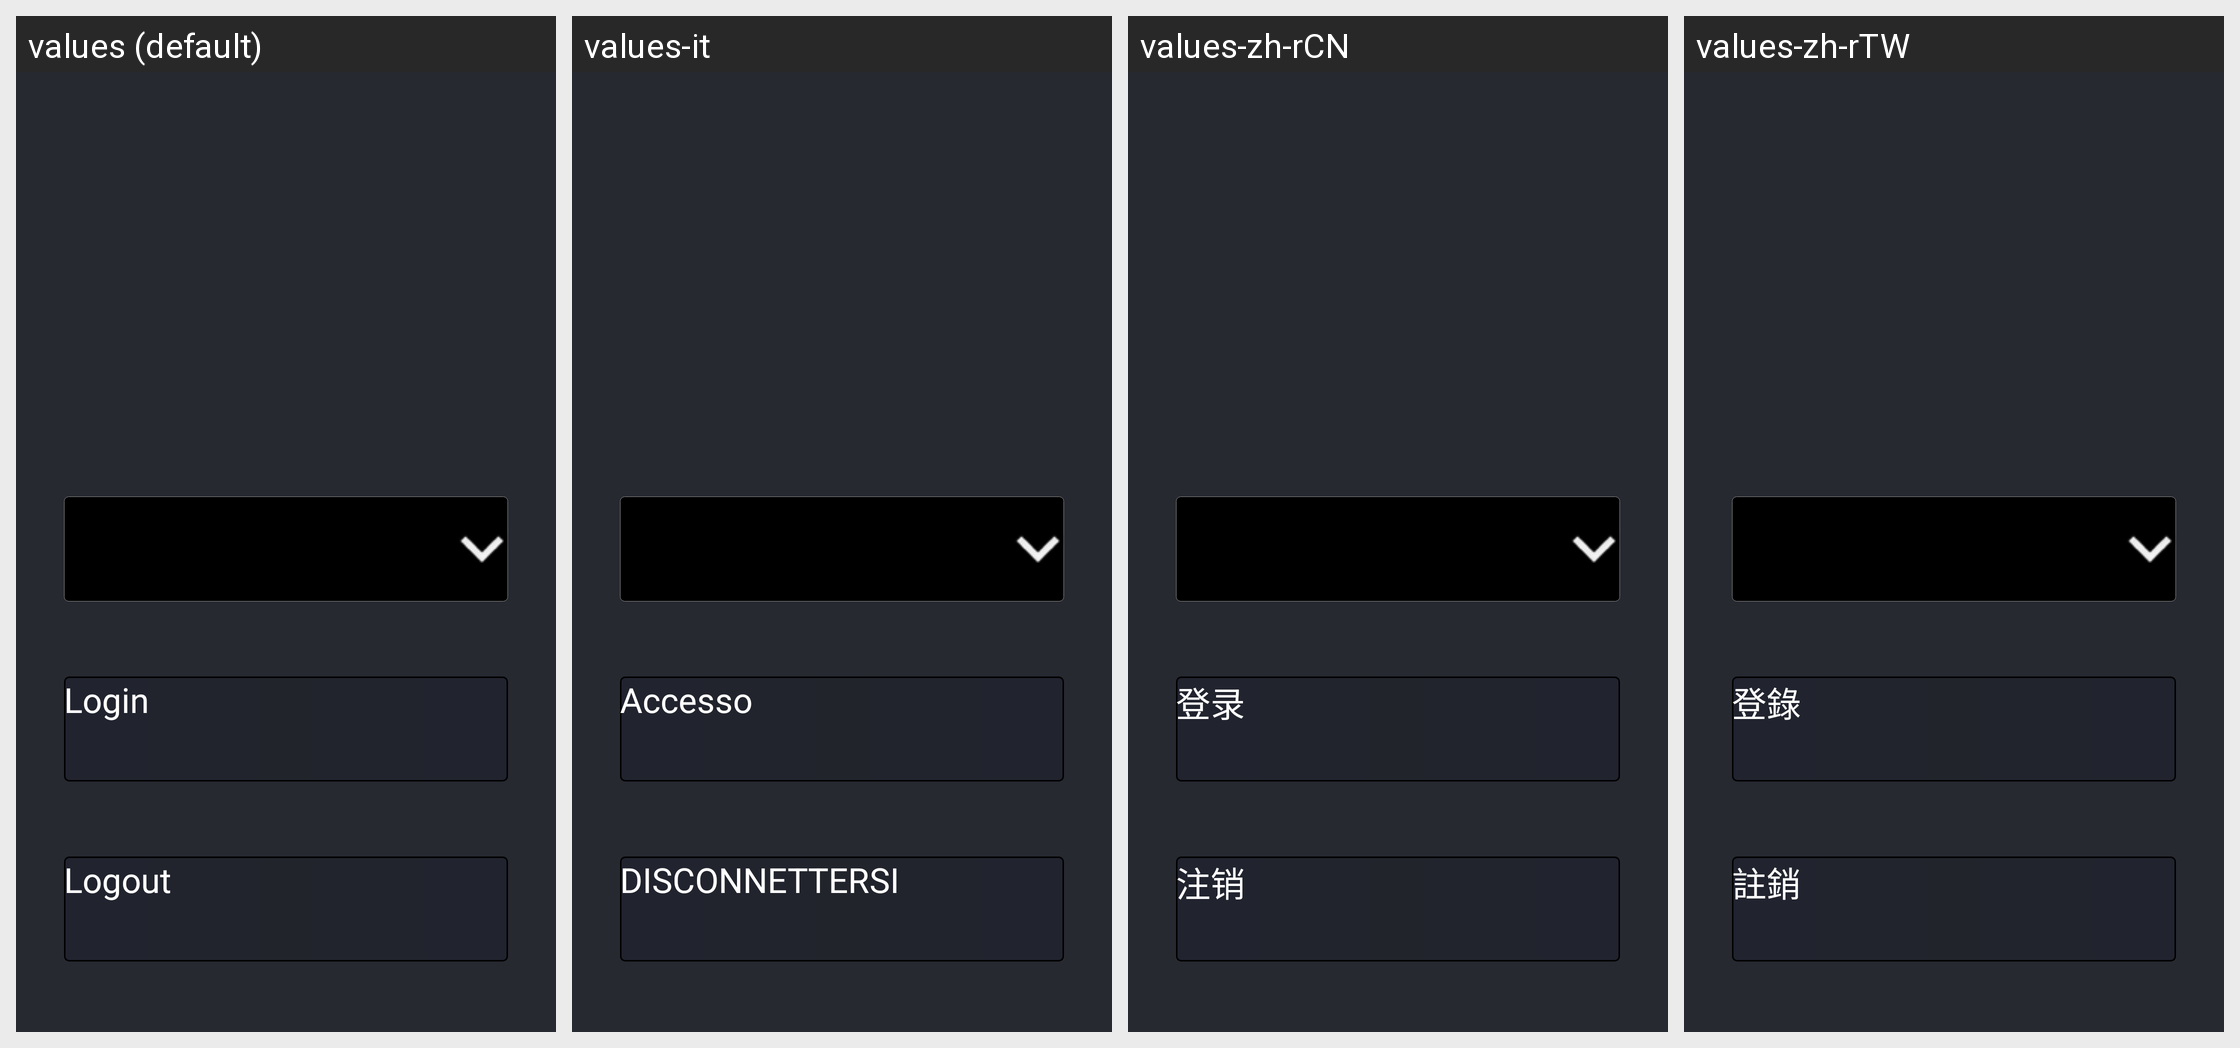

Strings drawn on this Android screen and how each of the app's shown locales translates them:
Android screen res/layout/activity_main.xml rendered under 4 locales, left to right: values (default), values-it, values-zh-rCN, values-zh-rTW. Device: Nexus 5 (rendered at 1080×1920; each locale shown at half size, 540×960, under a caption strip naming it); theme Theme.App.Starting.
Other locales in the repository, not shown: values-de, values-es, values-fr, values-ko, values-pt, values-ru, values-zh.
Strings drawn on this screen, with the default value and each locale's value (text and hints the layout hard-codes, and strings that could not be matched under every locale, appear in the picture but are not listed):

login
  values: Login
  values-it: Accesso
  values-zh-rCN: 登录
  values-zh-rTW: 登錄

logout
  values: Logout
  values-it: DISCONNETTERSI
  values-zh-rCN: 注销
  values-zh-rTW: 註銷
